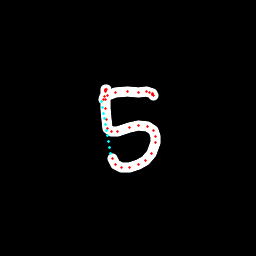

Data behind this chart, as committed beside it:
x, y, hover, eod
106.6, 89.94, 0.0, 0.0
106.3, 89.88, 0.0, 0.0
105.9, 89.84, 0.0, 0.0
105.9, 90.31, 0.0, 0.0
105.8, 90.78, 0.0, 0.0
105.8, 91.55, 0.0, 0.0
105.2, 99.8, 0.0, 0.0
105.7, 108.5, 0.0, 0.0
106.3, 119.6, 0.0, 0.0
107.9, 128.9, 0.0, 0.0
111.1, 131.8, 0.0, 0.0
118, 131.6, 0.0, 0.0
129.1, 127.7, 0.0, 0.0
138.8, 125.7, 0.0, 0.0
147.9, 126.6, 0.0, 0.0
153.4, 130.1, 0.0, 0.0
155.9, 136.3, 0.0, 0.0
155.9, 142.6, 0.0, 0.0
151.1, 153.6, 0.0, 0.0
145.6, 160.2, 0.0, 0.0
138.5, 164.9, 0.0, 0.0
129.8, 167.6, 0.0, 0.0
121.4, 167.2, 0.0, 0.0
115.1, 164.7, 0.0, 0.0
112.3, 158.9, 0.0, 0.0
110.2, 153.2, 1.0, 0.0
109.3, 147.4, 1.0, 0.0
108.4, 141.7, 1.0, 0.0
107.4, 135.9, 1.0, 0.0
106.5, 130.2, 1.0, 0.0
105.5, 124.5, 1.0, 0.0
104.6, 118.7, 1.0, 0.0
103.7, 113, 1.0, 0.0
102.7, 107.4, 1.0, 0.0
101.7, 101.8, 1.0, 0.0
103.1, 99.26, 0.0, 0.0
104.8, 96.89, 0.0, 0.0
107.4, 95.17, 0.0, 0.0
115.8, 92.98, 0.0, 0.0
127.1, 91.94, 0.0, 0.0
138, 92.1, 0.0, 0.0
146.3, 91.96, 0.0, 0.0
150, 92.4, 0.0, 0.0
152, 93.98, 0.0, 0.0
152.7, 94.13, 0.0, 0.0
152.9, 94.37, 0.0, 0.0
152.9, 94.61, 0.0, 0.0
153.1, 95.06, 0.0, 1.0
